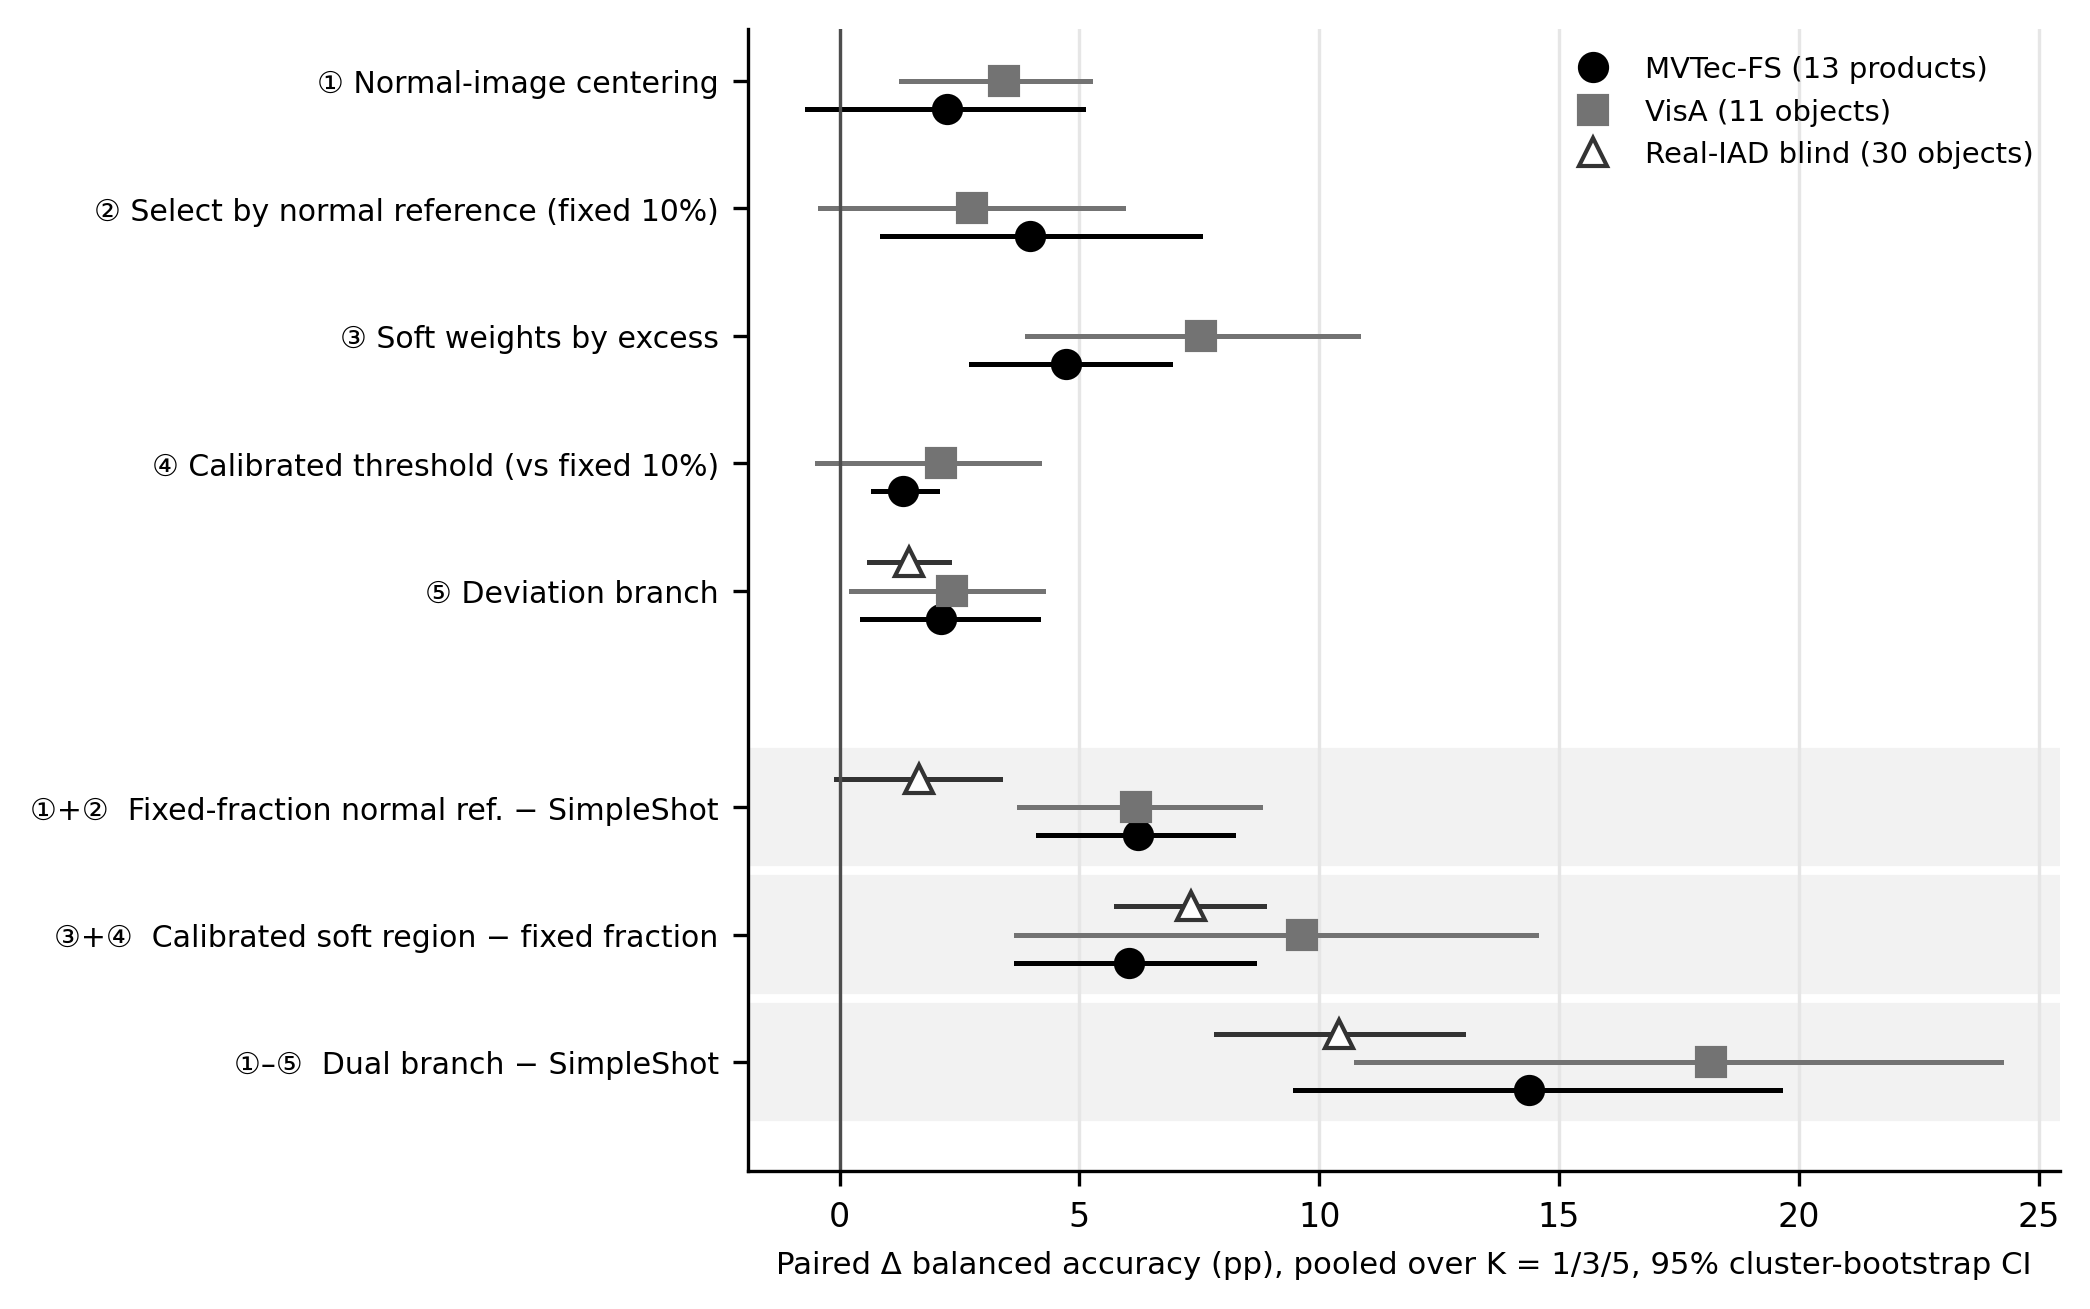

The file beside this chart, header and first rows:
step, dataset, delta_pp, ci_low_pp, ci_high_pp
① Normal-image centering, MVTec-FS (13 products), 2.24, -0.67, 5.08
① Normal-image centering, VisA (11 objects), 3.44, 1.27, 5.21
② Select by normal reference (fixed 10%), MVTec-FS (13 products), 3.97, 0.87, 7.51
② Select by normal reference (fixed 10%), VisA (11 objects), 2.75, -0.42, 5.91
③ Soft weights by excess, MVTec-FS (13 products), 4.71, 2.73, 6.88
③ Soft weights by excess, VisA (11 objects), 7.53, 3.91, 10.81
④ Calibrated threshold (vs fixed 10%), MVTec-FS (13 products), 1.32, 0.70, 2.02
④ Calibrated threshold (vs fixed 10%), VisA (11 objects), 2.10, -0.47, 4.16
⑤ Deviation branch, MVTec-FS (13 products), 2.11, 0.47, 4.13
⑤ Deviation branch, VisA (11 objects), 2.34, 0.24, 4.24
⑤ Deviation branch, Real-IAD blind (30 objects), 1.44, 0.62, 2.28
①+②  Fixed-fraction normal ref. − Simple…, MVTec-FS (13 products), 6.22, 4.13, 8.21
①+②  Fixed-fraction normal ref. − Simple…, VisA (11 objects), 6.19, 3.75, 8.76
①+②  Fixed-fraction normal ref. − Simple…, Real-IAD blind (30 objects), 1.65, -0.09, 3.35
③+④  Calibrated soft region − fixed frac…, MVTec-FS (13 products), 6.04, 3.68, 8.64
③+④  Calibrated soft region − fixed frac…, VisA (11 objects), 9.64, 3.68, 14.53
③+④  Calibrated soft region − fixed frac…, Real-IAD blind (30 objects), 7.32, 5.77, 8.84
①–⑤  Dual branch − SimpleShot, MVTec-FS (13 products), 14.36, 9.50, 19.60
①–⑤  Dual branch − SimpleShot, VisA (11 objects), 18.16, 10.77, 24.21
①–⑤  Dual branch − SimpleShot, Real-IAD blind (30 objects), 10.41, 7.86, 13.00
